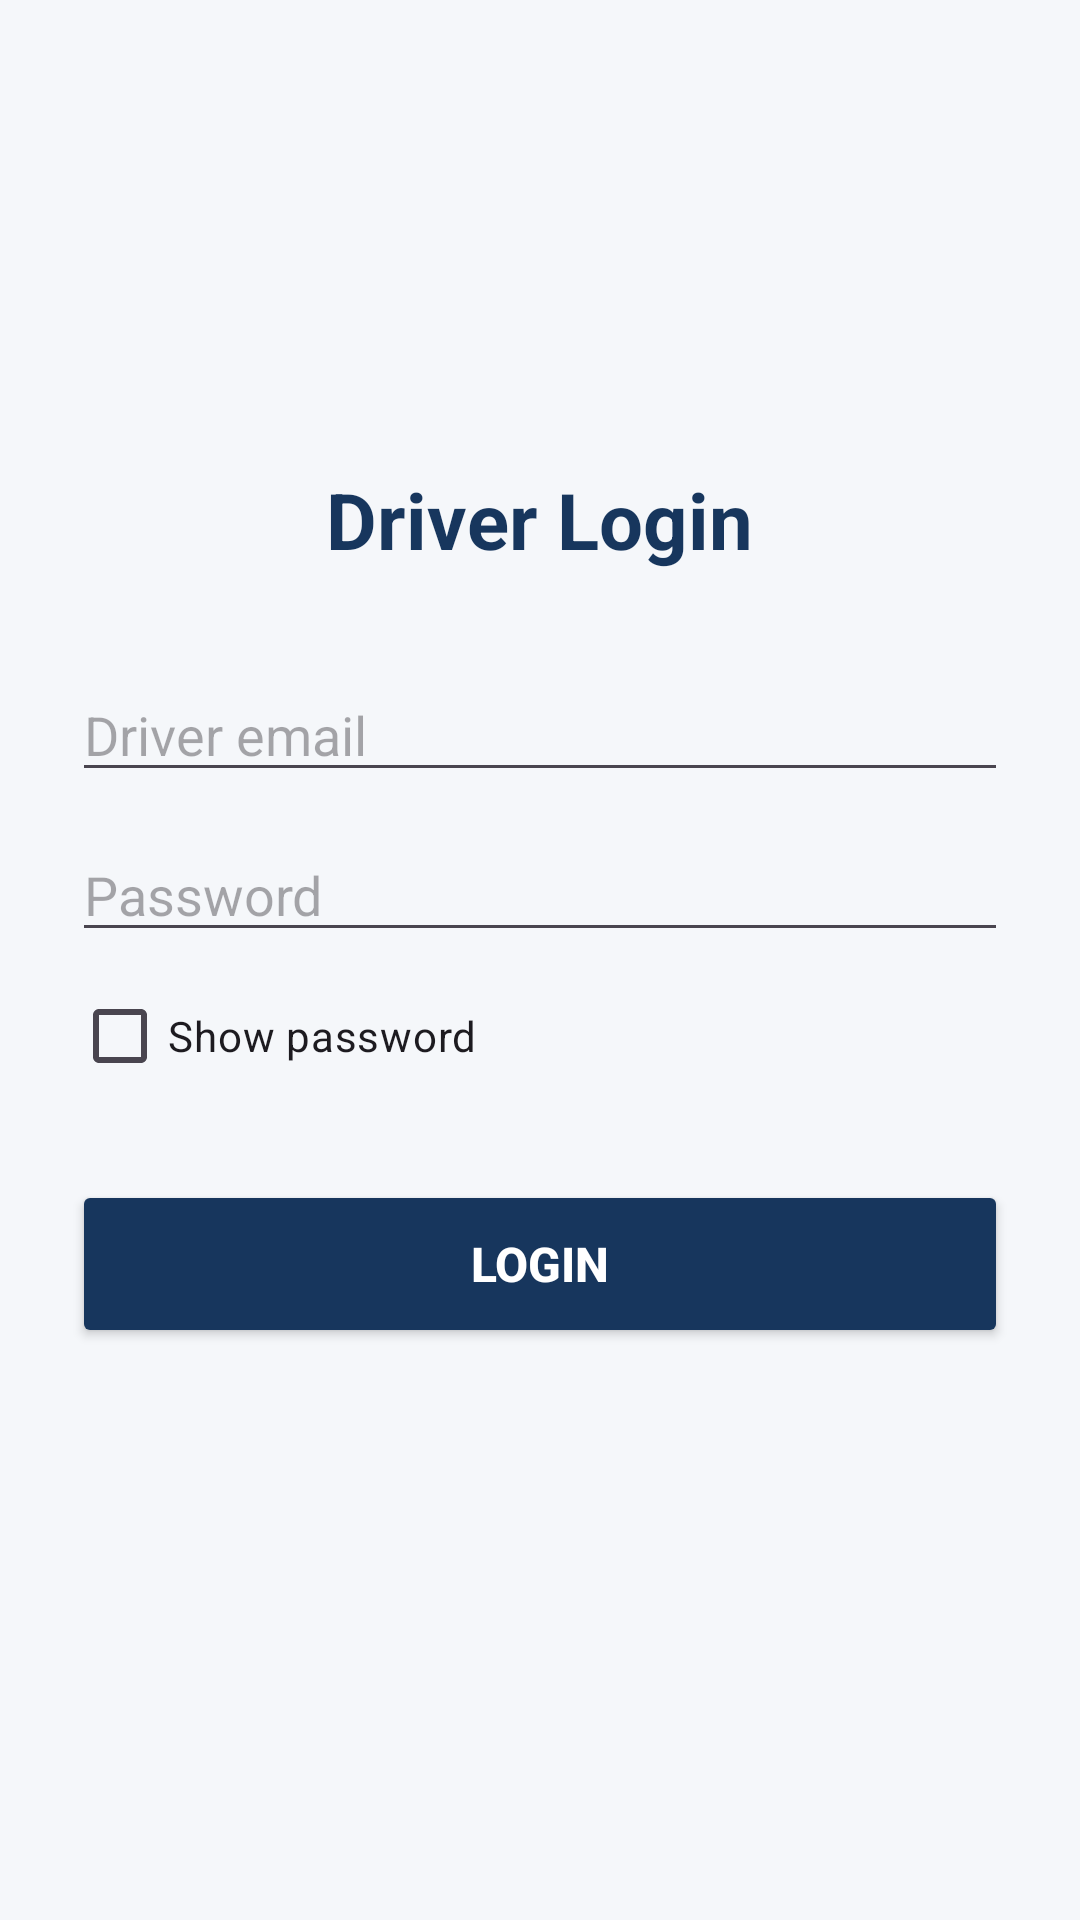

Android layout source for this screen:
<!-- AndroidManifest.xml: application theme Theme.UPSRTCSmartBusTracker -->
<!-- res/layout/activity_driver_login.xml -->
<?xml version="1.0" encoding="utf-8"?>
<ScrollView
    xmlns:android="http://schemas.android.com/apk/res/android"
    android:layout_width="match_parent"
    android:layout_height="match_parent"
    android:fillViewport="true"
    android:background="#F5F7FA">

    <LinearLayout
        android:layout_width="match_parent"
        android:layout_height="wrap_content"
        android:orientation="vertical"
        android:gravity="center"
        android:padding="24dp">

        <TextView
            android:layout_width="wrap_content"
            android:layout_height="wrap_content"
            android:text="Driver Login"
            android:textSize="26sp"
            android:textStyle="bold"
            android:textColor="#17365D"
            android:layout_marginBottom="32dp"/>

        <EditText
            android:id="@+id/driverEmailInput"
            android:layout_width="match_parent"
            android:layout_height="wrap_content"
            android:hint="Driver email"
            android:inputType="textEmailAddress"
            android:singleLine="true"
            android:autofillHints="emailAddress"/>



        <EditText
            android:id="@+id/driverPasswordInput"
            android:layout_width="match_parent"
            android:layout_height="wrap_content"
            android:hint="Password"
            android:inputType="textPassword"
            android:singleLine="true"
            android:autofillHints="password"
            android:layout_marginTop="12dp"/>

        <CheckBox
            android:id="@+id/showPasswordCheckbox"
            android:layout_width="wrap_content"
            android:layout_height="wrap_content"
            android:text="Show password"
            android:layout_gravity="start"
            android:layout_marginTop="4dp"/>

        <Button
            android:id="@+id/driverLoginButton"
            android:layout_width="match_parent"
            android:layout_height="56dp"
            android:text="Login"
            android:textColor="#FFFFFF"
            android:textSize="16sp"
            android:textStyle="bold"
            android:backgroundTint="#17365D"
            android:layout_marginTop="24dp"/>

        <TextView
            android:id="@+id/driverLoginStatus"
            android:layout_width="match_parent"
            android:layout_height="wrap_content"
            android:layout_marginTop="16dp"
            android:gravity="center"
            android:textColor="#52657A"
            android:textSize="14sp"/>

    </LinearLayout>

</ScrollView>
<!-- resources referenced by this layout -->
<resources>
  <style name="Theme.UPSRTCSmartBusTracker" parent="Base.Theme.UPSRTCSmartBusTracker" />
  <style name="Base.Theme.UPSRTCSmartBusTracker" parent="Theme.Material3.DayNight.NoActionBar">
          
          
      </style>
</resources>
